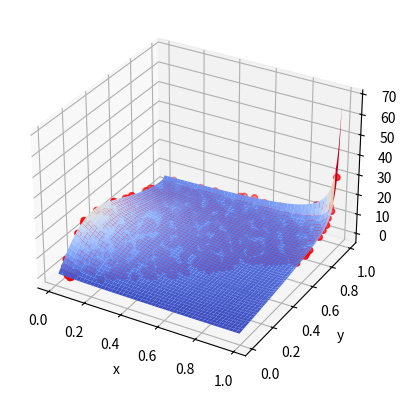

Here is the Python script that generated this plot:

# coding: utf-8

# In[1]:


from mpl_toolkits.mplot3d import Axes3D
import matplotlib.pyplot as plt
from matplotlib import cm
from matplotlib.ticker import LinearLocator, FormatStrFormatter
import numpy as np
from math import log
from scipy.stats import beta
import pandas as pd
import random
random.seed(7)
from scipy.stats import norm
import scipy


# In[87]:



# Copula
x = np.random.uniform(0.01,0.99,1000); y = np.random.uniform(0.01,0.99,1000)
X_CDF= scipy.stats.norm.cdf(x,y)
X_PDF = norm.ppf(X_CDF)

def Kumaraswamy(X,Y):
    #A1 = 0.3; A2 = 2*A1; Theta = 0.5
    A1 = 1; A2 = 2*A1; Theta = 0.2
    x1, x2 = np.meshgrid(X, Y)
    Nom = Theta*A1*A2*(x1**(A1-1))*(x2**(A2-1))*2
    Den1 = (1-x1**A1)*(1-x2**A2)
    Den2 = (Theta - np.log10(Den1))**3
    Fx = Nom/(Den1*Den2)
    return(Fx)

def TwoDBeta(x1,x2):
    a = 1; B = 2
    BetaFx = beta.pdf(x1,a,B)*beta.pdf(x2,a,B)
    return(BetaFx)
    
X1 = np.linspace(0.01,0.99,1000)
X2 = np.linspace(0.01,0.99,1000)
Z = Kumaraswamy(X1,X2)
print(X1.shape)
print(Z.shape)

samplex = x
sampley = y
## Rejection Sampling
accept = [None] * len(samplex)
KS = np.zeros(len(samplex))
for i in range(0,len(samplex)):
    BetEst = X_PDF[i]
    C = 10
    U = 1
    KS[i] = Kumaraswamy(samplex[i],sampley[i])
    if(C*U*BetEst <= KS[i] ):
        accept[i] = 'Yes'
    elif(C*U*BetEst > KS[i]):
        accept[i] = 'No'
data = [samplex,sampley,KS,accept]
data = list(map(list, zip(*data)))
Table = pd.DataFrame(data, columns = ['samplex','sampley','KS_Value','accept'])
ACC = 'Yes'
Xplot= Table.loc[Table['accept']==ACC,['samplex']]
Yplot= Table.loc[Table['accept']==ACC,['sampley']]
Zplot= Table.loc[Table['accept']==ACC,['KS_Value']]

fig = plt.figure()
ax = plt.axes(projection='3d')
X1, X2 = np.meshgrid(X1, X2)
#ax.contour3D(X1, X2, Z,1000, cmap=cm.coolwarm)
ax.plot_surface(X1, X2, Z, cmap=cm.coolwarm)
ax.scatter(Xplot,Yplot,Zplot,c='red')
ax.set_xlabel('x')
ax.set_ylabel('y')
ax.set_zlabel('z')
plt.show()







